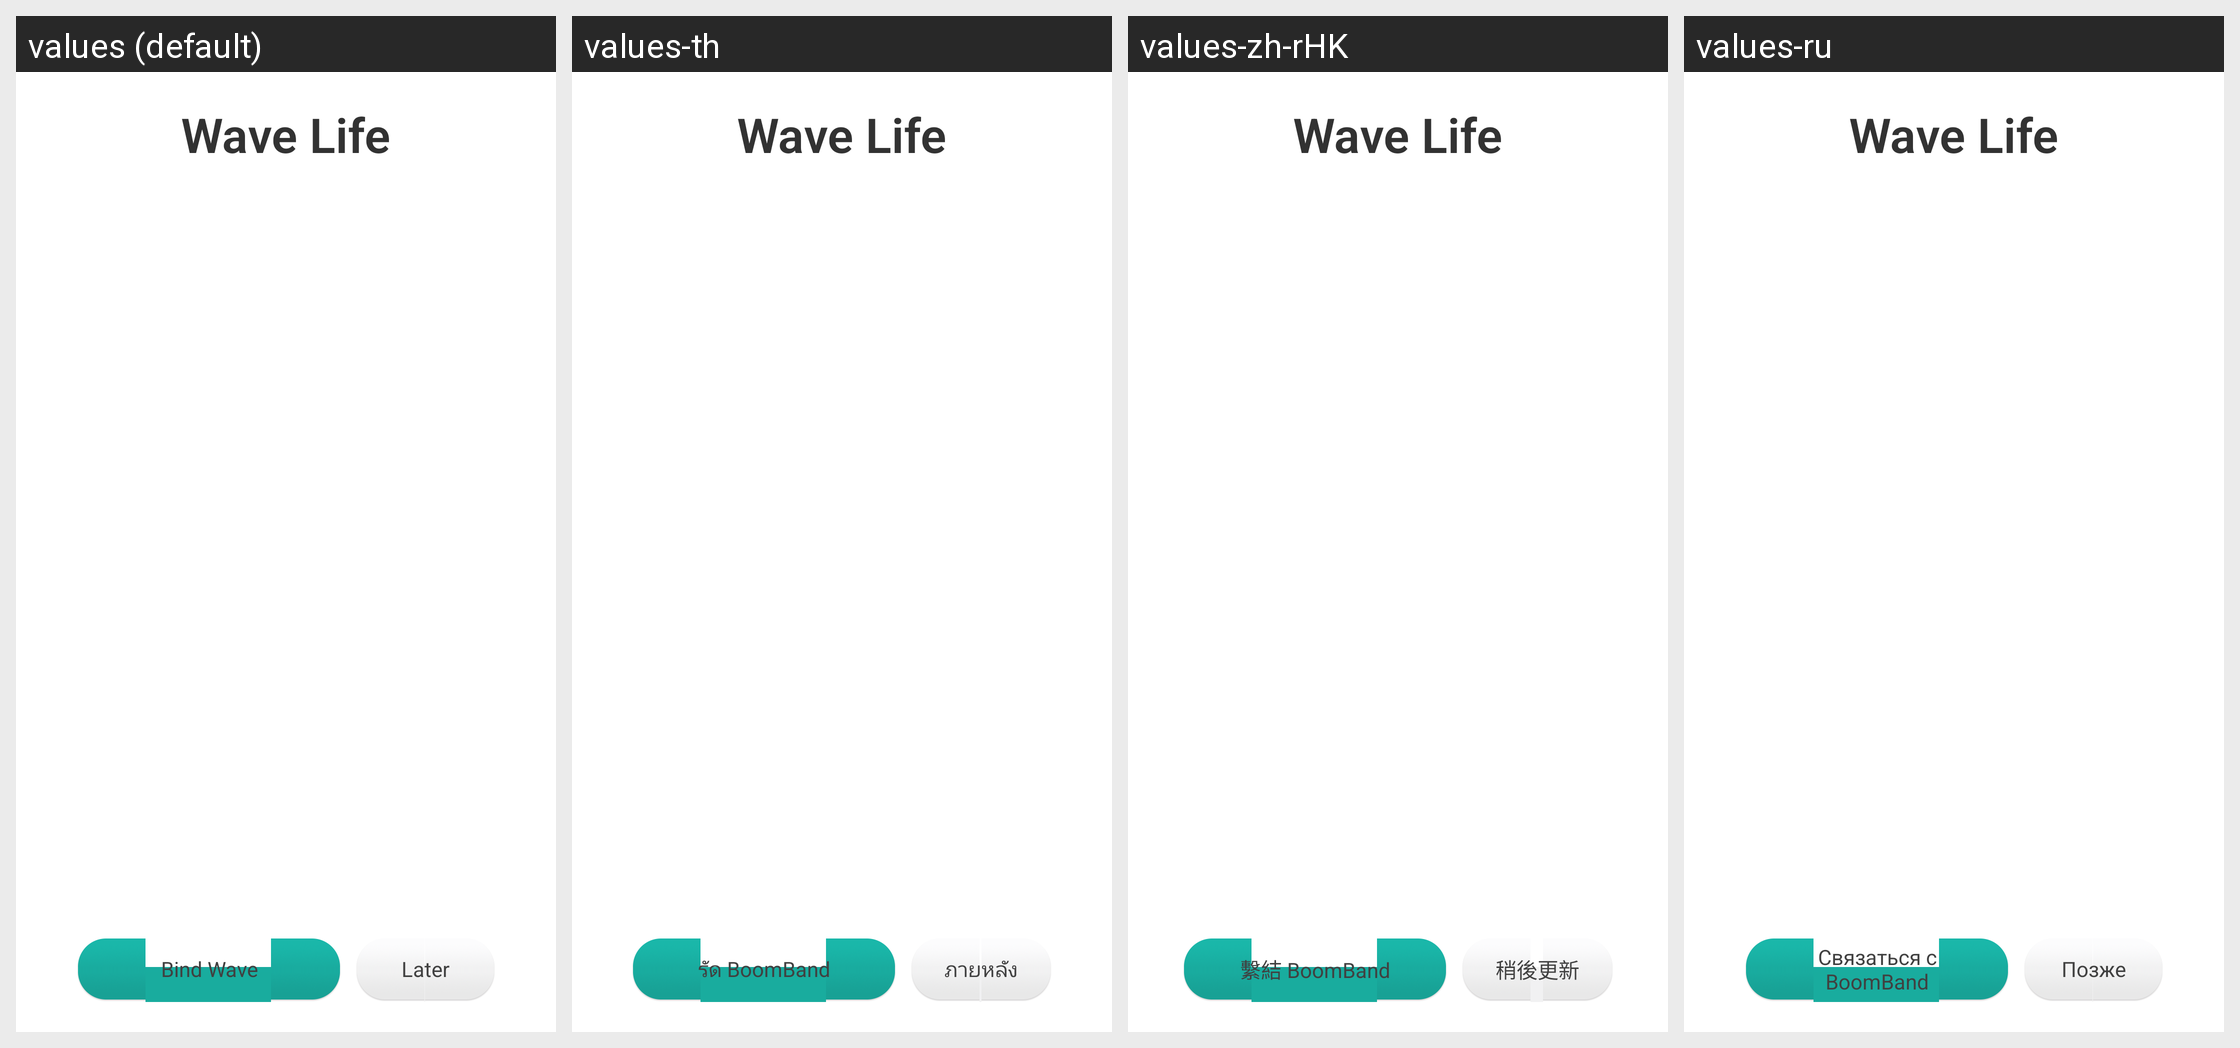

This grid shows one Android layout under several languages. Give, for every string resource on the screen, its name, the default text and each shown locale's text.
Android screen res/layout/activity_choose_device.xml rendered under 4 locales, left to right: values (default), values-th, values-zh-rHK, values-ru. Device: Nexus 5 (rendered at 1080×1920; each locale shown at half size, 540×960, under a caption strip naming it); theme AppTheme.
Other locales in the repository, not shown: values-de, values-es, values-fr, values-hu, values-in, values-it, values-ms, values-nl, values-pt, values-ro, values-sr, values-tr, values-uk, values-vi.
Strings drawn on this screen, with the default value and each locale's value (text and hints the layout hard-codes, and strings that could not be matched under every locale, appear in the picture but are not listed):

app_name
  values: Wave Life
  values-th: Wave Life  [not translated; the default value is used]
  values-zh-rHK: Wave Life  [not translated; the default value is used]
  values-ru: Wave Life  [not translated; the default value is used]

str_bind_bt
  values: Bind Wave
  values-th: รัด BoomBand
  values-zh-rHK: 繫結 BoomBand
  values-ru: Связаться с BoomBand

str_bind_wait
  values: Later
  values-th: ภายหลัง
  values-zh-rHK: 稍後更新
  values-ru: Позже
